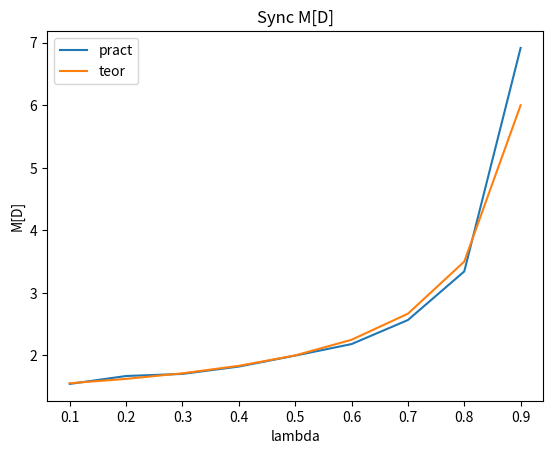
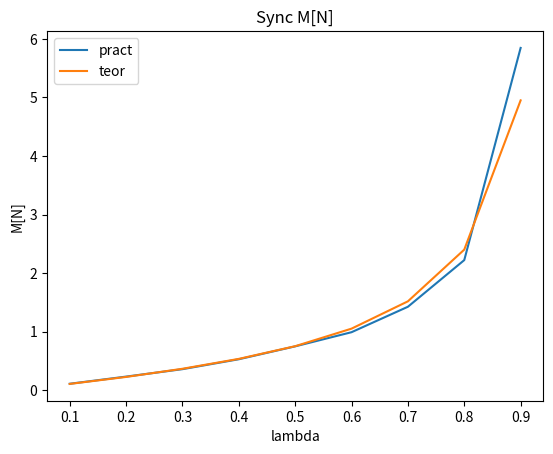
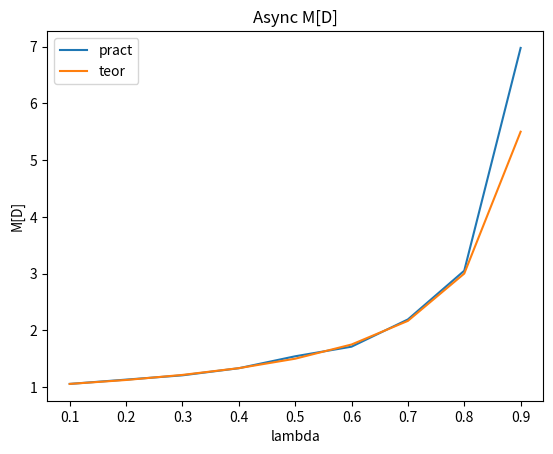
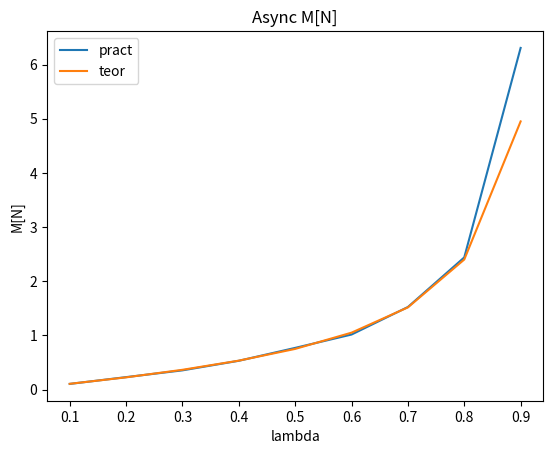

Write the Python code that produced these figures, in order.
import math
import random
import matplotlib.pyplot as plt


def fact(n):
    if n <= 1:
        return 1
    return n * fact(n - 1)


d = []
n = []
T = 10000
n_accuracy = 10
x = []
y_pract_MD = []
y_teor_MD = []

y_pract_MN = []
y_teor_MN = []

print("Sync")
for lam in range(1, n_accuracy):
    lambd = lam / n_accuracy
    x.append(lambd)
    w = [False for b in range(int(T))]
    d.clear()
    nn = 0
    n_ab_out_ar = [0 for k in range(int(T))]
    for i in range(int(T)):
        num_of_ab = 0
        rnd = random.uniform(0, 1)
        pr_j = 0
        for j in range(10):
            pr_j = pr_j + ((lambd ** j) * math.exp(-lambd)) / fact(j)
            if rnd < pr_j:
                num_of_ab = j
                break
        nn += (num_of_ab + n_ab_out_ar[i])
        n.append(nn)

        a = [random.uniform(0, 1) for k in range(num_of_ab)]
        a.sort()
        f = 0
        for k in a:
            if i + 1 >= T:
                break
            if not w[i + 1]:
                d.append(k + 1)
                n_ab_out_ar[i + 1] = -1
                w[i + 1] = True
            else:
                b = i + 2
                if b >= T:
                    break
                d_temp = k + 2
                f = 0
                while w[b]:
                    b += 1
                    if b >= T:
                        f = 1
                        break
                    d_temp += 1
                if f:
                    break
                d.append(d_temp)
                n_ab_out_ar[b] = -1
                w[b] = True

    MD = sum(d) / len(d)
    MD_teor = (2 - lambd) / (2 - 2 * lambd) + 0.5
    MN = sum(n) / T
    MN_teor = (2 * lambd - lambd ** 2) / (2 - 2 * lambd)
    y_pract_MD.append(MD)
    y_teor_MD.append(MD_teor)
    y_pract_MN.append(MN)
    y_teor_MN.append(MN_teor)
    print(lambd)
    print("pract M[D]=", MD)
    print("teor M[D]=", MD_teor)
    d.clear()
    n.clear()

plt.figure(1)
plt.title("Sync M[D]")
plt.plot(x, y_pract_MD, label="pract")
plt.plot(x, y_teor_MD, label="teor")
plt.legend()
plt.xlabel("lambda")
plt.ylabel("M[D]")
plt.savefig("Sync_M_D.png")

plt.figure(2)
plt.title("Sync M[N]")
plt.plot(x, y_pract_MN, label="pract")
plt.plot(x, y_teor_MN, label="teor")
plt.legend()
plt.xlabel("lambda")
plt.ylabel("M[N]")
plt.savefig("Sync_M_N.png")

y_pract_MD.clear()
y_teor_MD.clear()
y_pract_MN.clear()

#print("Async")
for lam in range(1, n_accuracy):
    lambd = lam / n_accuracy
    d.clear()
    n = [0 for k in range(T)]
    times = []
    in_ab = [0 for k in range(T)]
    out_ab = [0 for k in range(T)]
    for i in range(int(T)):
        num_of_ab = 0
        rnd = random.uniform(0, 1)
        pr_j = 0
        for j in range(10):
            pr_j = pr_j + ((lambd ** (j)) * math.exp(-lambd)) / fact(j)
            if rnd < pr_j:
                num_of_ab = j
                break
        a = [random.uniform(0, 1) for k in range(num_of_ab)]
        a.sort()
        in_ab[i] = num_of_ab
        for k in a:
            times.append(i + k)
    d.append(1)
    last = 1 + times[0]
    out_ab[math.floor(1 + times[0])] += 1
    for i in range(1, len(times)):
        if times[i] < last:
            service_time_i = last - times[i] + 1
            d.append(service_time_i)
            last = service_time_i + times[i]
            if math.floor(last) < T:
                out_ab[math.floor(last)] += 1
        else:
            d.append(1)
            last = times[i] + 1
            if math.floor(last) < T:
                out_ab[math.floor(last)] += 1
    n[0] = in_ab[0]
    #print(in_ab[0], out_ab[0], in_ab[1], out_ab[1])

    for i in range(1, T):
        n[i] = n[i - 1] + in_ab[i] - out_ab[i]
    y_pract_MD.append(sum(d) / len(d))
    y_teor_MD.append((2 - lambd) / (2 - 2 * lambd))
    y_pract_MN.append(sum(n) / T)

plt.figure(3)
plt.title("Async M[D]")
plt.plot(x, y_pract_MD, label="pract")
plt.plot(x, y_teor_MD, label="teor")
plt.legend()
plt.xlabel("lambda")
plt.ylabel("M[D]")
plt.savefig("Async M[D].png")

plt.figure(4)
plt.title("Async M[N]")
plt.plot(x, y_pract_MN, label="pract")
plt.plot(x, y_teor_MN, label="teor")
plt.legend()
plt.xlabel("lambda")
plt.ylabel("M[N]")
plt.savefig("Async M[N].png")